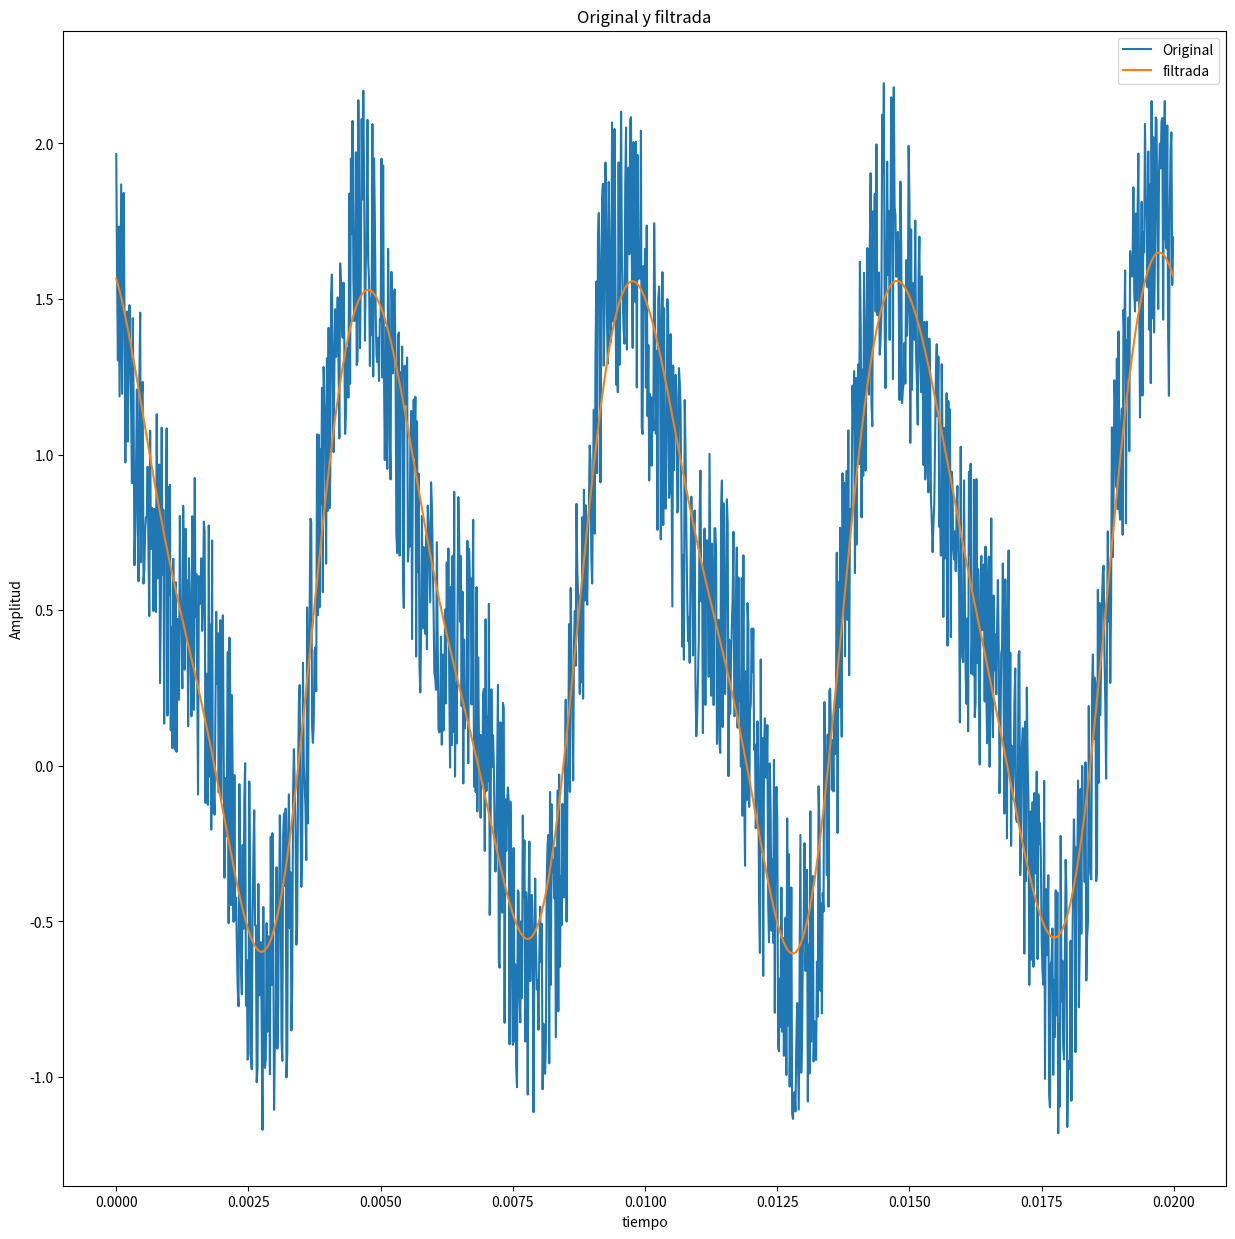

Python code for this plot:
# Tiene una serie de tiempo, donde los datos de tiempo estan almacenados en un arreglo t y los datos de amplitud en un arreglo amp.
#1) Usando los paquetes de scipy de la transformada de Fourier, haga un FILTRO de la senial que elimine las frecuencias mayores a 1000Hz en las senial original.
#2) Haga una grafica de la senial original y la senial filtarada y guardela SIN MOSTRARLA en filtro.pdf
import numpy as np
import matplotlib
matplotlib.use('Agg')
import matplotlib.pyplot as plt
from scipy.fftpack import fft, fftfreq, ifft

n = 1280 # number of point in the whole interval
f = 200.0 #  frequency in Hz
dt = 1 / (f * 320 ) #320 samples per unit frequency
t = np.linspace( 0, (n-1)*dt, n)
amp = np.cos(2 * np.pi * f * t) - 0.4 * np.sin(2 * np.pi * (2*f) * t ) + np.random.random(n)
#print (amp)
TransformadaAmp= np.fft.fft(amp)
#print (TransformadaAmp)
freq= np.fft.fftfreq(len(TransformadaAmp))*f
#print (max(freq))

# SU FILTRO
filtro=[]
for i in range(len(TransformadaAmp)):
    if(freq[i]>2 or freq[i]<-1):
        filtro.append(0)
    else:
        filtro.append(TransformadaAmp[i])
#print (filtro)
    
inversa= np.real(np.fft.ifft(filtro))
#print (inversa)
# SU GRAFICA
plt.figure(figsize=(15,15))
plt.plot(t,amp,label="Original")
plt.plot(t,inversa,label= "filtrada")
plt.xlabel("tiempo")
plt.ylabel("Amplitud")
plt.title("Original y filtrada")
plt.legend()
plt.savefig("filtro")

# Puede usar los siguientes paquetes:
#from scipy.fftpack import fft, fftfreq, ifft

